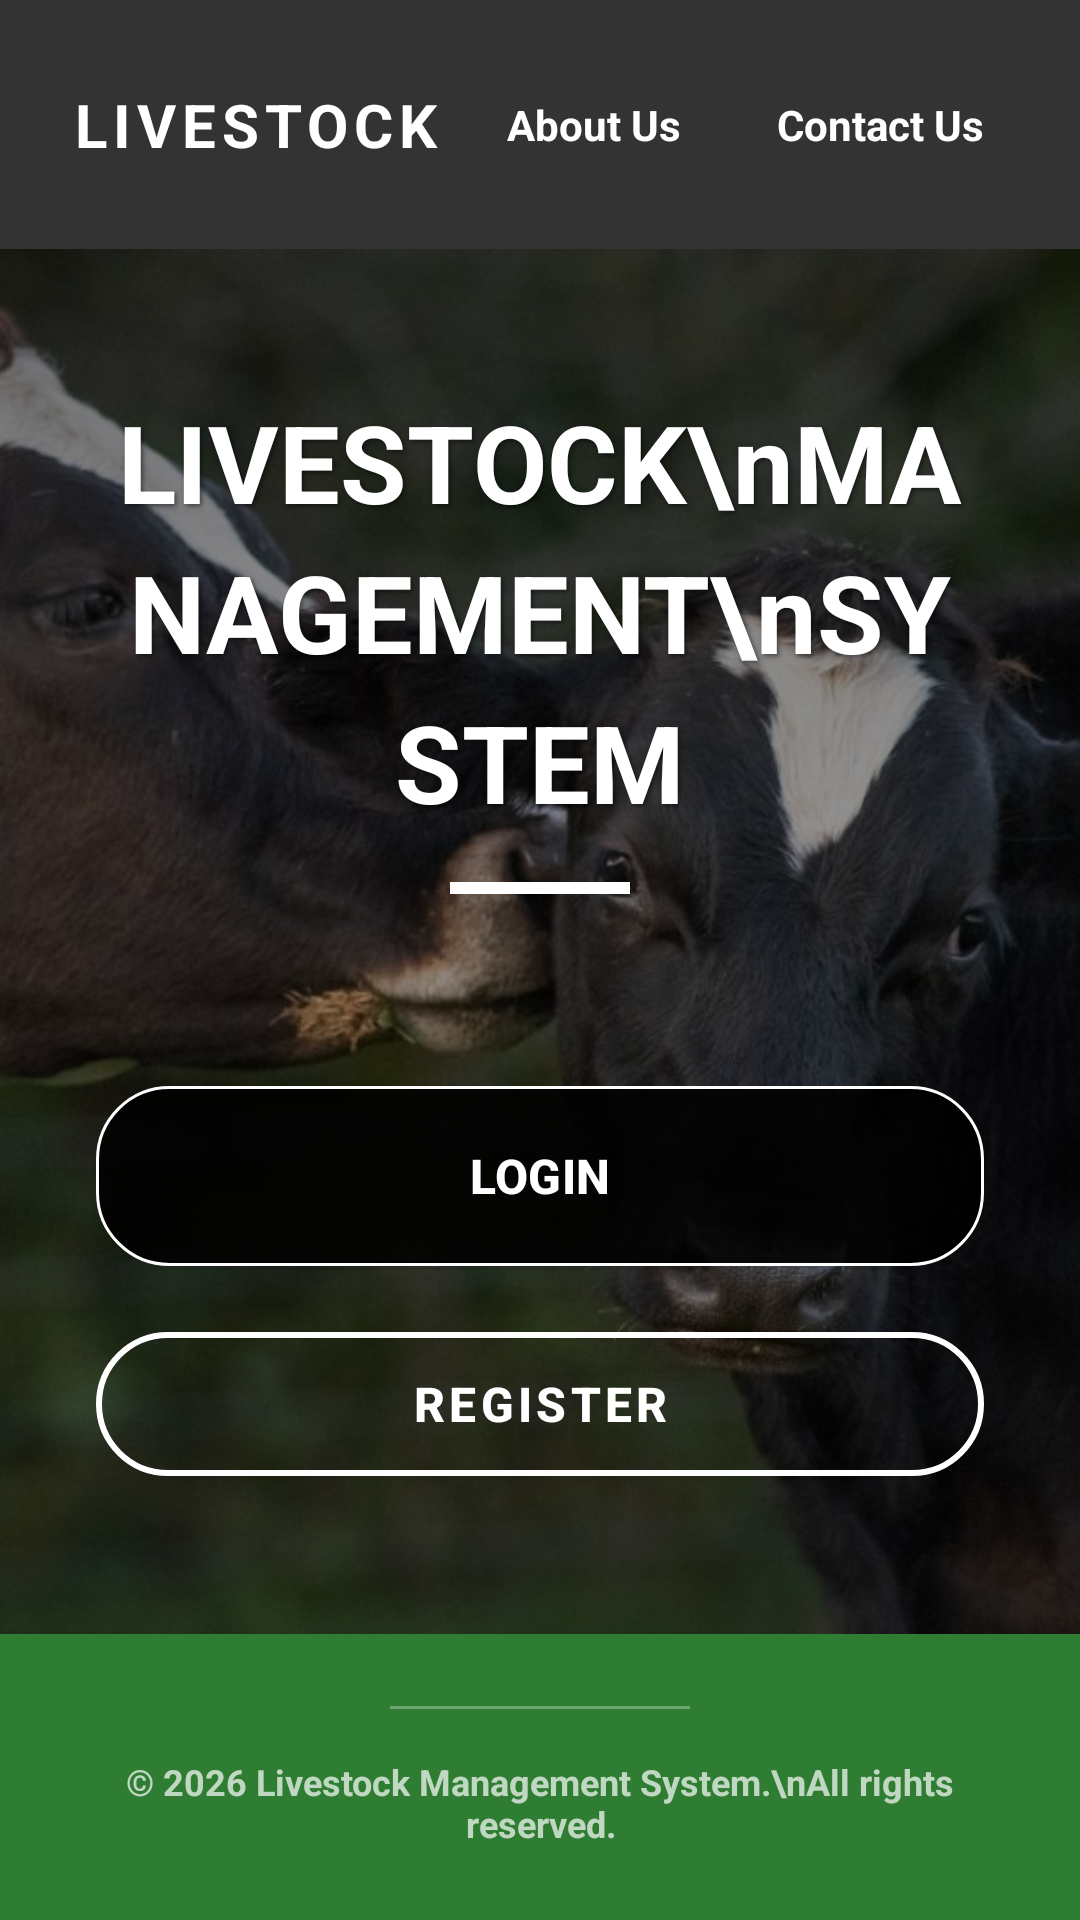

Write the Android layout XML for this screen, with the resource values it uses.
<!-- AndroidManifest.xml: application theme Theme.Livestock -->
<!-- res/layout/activity_main.xml -->
<?xml version="1.0" encoding="utf-8"?>
<androidx.constraintlayout.widget.ConstraintLayout xmlns:android="http://schemas.android.com/apk/res/android"
    xmlns:app="http://schemas.android.com/apk/res-auto"
    xmlns:tools="http://schemas.android.com/tools"
    android:id="@+id/main"
    android:layout_width="match_parent"
    android:layout_height="match_parent"
    android:background="@color/black"
    tools:context=".MainActivity">

    
    <ImageView
        android:id="@+id/bg_image"
        android:layout_width="match_parent"
        android:layout_height="match_parent"
        android:scaleType="centerCrop"
        android:src="@drawable/pic0" />

    
    <View
        android:layout_width="match_parent"
        android:layout_height="match_parent"
        android:background="@drawable/overlay_dark" />

    
    <androidx.constraintlayout.widget.ConstraintLayout
        android:id="@+id/header"
        android:layout_width="match_parent"
        android:layout_height="wrap_content"
        android:padding="24dp"
        android:background="@color/dark_grey"
        app:layout_constraintTop_toTopOf="parent">

        <TextView
            android:id="@+id/app_logo"
            android:layout_width="wrap_content"
            android:layout_height="wrap_content"
            android:text="LIVESTOCK"
            android:textColor="@color/white"
            android:textSize="20sp"
            android:textStyle="bold"
            android:letterSpacing="0.1"
            app:layout_constraintBottom_toBottomOf="parent"
            app:layout_constraintStart_toStartOf="parent"
            app:layout_constraintTop_toTopOf="parent" />

        <LinearLayout
            android:layout_width="wrap_content"
            android:layout_height="wrap_content"
            android:orientation="horizontal"
            app:layout_constraintBottom_toBottomOf="parent"
            app:layout_constraintEnd_toEndOf="parent"
            app:layout_constraintTop_toTopOf="parent">

            <TextView
                android:id="@+id/btn_about"
                android:layout_width="wrap_content"
                android:layout_height="wrap_content"
                android:background="?attr/selectableItemBackground"
                android:clickable="true"
                android:focusable="true"
                android:padding="8dp"
                android:text="About Us"
                android:textColor="@color/white"
                android:textStyle="bold"
                android:textSize="14sp" />

            <TextView
                android:id="@+id/btn_contact"
                android:layout_width="wrap_content"
                android:layout_height="wrap_content"
                android:layout_marginStart="16dp"
                android:background="?attr/selectableItemBackground"
                android:clickable="true"
                android:focusable="true"
                android:padding="8dp"
                android:text="Contact Us"
                android:textColor="@color/white"
                android:textStyle="bold"
                android:textSize="14sp" />
        </LinearLayout>
    </androidx.constraintlayout.widget.ConstraintLayout>

    
    <LinearLayout
        android:id="@+id/hero_section"
        android:layout_width="match_parent"
        android:layout_height="wrap_content"
        android:gravity="center"
        android:orientation="vertical"
        android:padding="32dp"
        app:layout_constraintBottom_toTopOf="@+id/button_container"
        app:layout_constraintTop_toBottomOf="@+id/header"
        app:layout_constraintVertical_chainStyle="packed">

        <TextView
            android:id="@+id/main_title"
            android:layout_width="wrap_content"
            android:layout_height="wrap_content"
            android:gravity="center"
            android:lineSpacingExtra="8dp"
            android:shadowColor="#80000000"
            android:shadowDx="2"
            android:shadowDy="2"
            android:shadowRadius="4"
            android:text="LIVESTOCK\nMANAGEMENT\nSYSTEM"
            android:textColor="@color/white"
            android:textSize="36sp"
            android:textStyle="bold" />

        <View
            android:layout_width="60dp"
            android:layout_height="4dp"
            android:layout_marginTop="16dp"
            android:background="@color/white" />
    </LinearLayout>

    
    <LinearLayout
        android:id="@+id/button_container"
        android:layout_width="match_parent"
        android:layout_height="wrap_content"
        android:gravity="center"
        android:orientation="vertical"
        android:padding="32dp"
        app:layout_constraintBottom_toTopOf="@+id/footer"
        app:layout_constraintTop_toBottomOf="@+id/hero_section">

        <com.google.android.material.button.MaterialButton
            android:id="@+id/btn_login"
            android:layout_width="match_parent"
            android:layout_height="60dp"
            android:maxWidth="300dp"
            android:text="LOGIN"
            android:textColor="@color/white"
            android:textSize="16sp"
            android:textStyle="bold"
            app:backgroundTint="@null"
            android:background="@drawable/button_background"
            app:cornerRadius="30dp"
            app:elevation="4dp" />

        <com.google.android.material.button.MaterialButton
            android:id="@+id/btn_register"
            style="@style/Widget.MaterialComponents.Button.OutlinedButton"
            android:layout_width="match_parent"
            android:layout_height="60dp"
            android:maxWidth="300dp"
            android:layout_marginTop="16dp"
            android:text="REGISTER"
            android:textColor="@color/white"
            android:textSize="16sp"
            android:textStyle="bold"
            app:cornerRadius="30dp"
            app:strokeColor="@color/white"
            app:strokeWidth="2dp" />
    </LinearLayout>

    
    <LinearLayout
        android:id="@+id/footer"
        android:layout_width="match_parent"
        android:layout_height="wrap_content"
        android:gravity="center"
        android:orientation="vertical"
        android:padding="24dp"
        android:background="@color/beautiful_green"
        app:layout_constraintBottom_toBottomOf="parent">

        <View
            android:layout_width="100dp"
            android:layout_height="1dp"
            android:layout_marginBottom="16dp"
            android:alpha="0.3"
            android:background="@color/white" />

        <TextView
            android:layout_width="wrap_content"
            android:layout_height="wrap_content"
            android:alpha="0.7"
            android:gravity="center"
            android:text="© 2026 Livestock Management System.\nAll rights reserved."
            android:textColor="@color/white"
            android:textStyle="bold"
            android:textSize="12sp" />
    </LinearLayout>

</androidx.constraintlayout.widget.ConstraintLayout>
<!-- resources referenced by this layout -->
<resources>
  <color name="beautiful_green">#2E7D32</color>
  <color name="black">#FF000000</color>
  <color name="dark_grey">#333333</color>
  <color name="white">#FFFFFFFF</color>
  <!-- drawable button_background (drawable) -->
  <?xml version="1.0" encoding="utf-8"?>
  <ripple xmlns:android="http://schemas.android.com/apk/res/android"
      android:color="#40FFFFFF">
      <item>
          <shape android:shape="rectangle">
              <solid android:color="#E0000000" /> 
              <corners android:radius="24dp" />
              <stroke android:width="1dp" android:color="#FFFFFF" />
          </shape>
      </item>
  </ripple>
  <!-- drawable overlay_dark (drawable) -->
  <?xml version="1.0" encoding="utf-8"?>
  <shape xmlns:android="http://schemas.android.com/apk/res/android">
      <gradient
          android:startColor="#99000000"
          android:centerColor="#66000000"
          android:endColor="#99000000"
          android:angle="90" />
  </shape>
  <!-- drawable pic0: jpg bitmap (drawable, 181054 bytes) -->
  <style name="Theme.Livestock" parent="Base.Theme.Livestock" />
  <style name="Base.Theme.Livestock" parent="Theme.Material3.DayNight.NoActionBar">
          
          <item name="colorPrimary">@color/beautiful_green</item>
      </style>
</resources>
